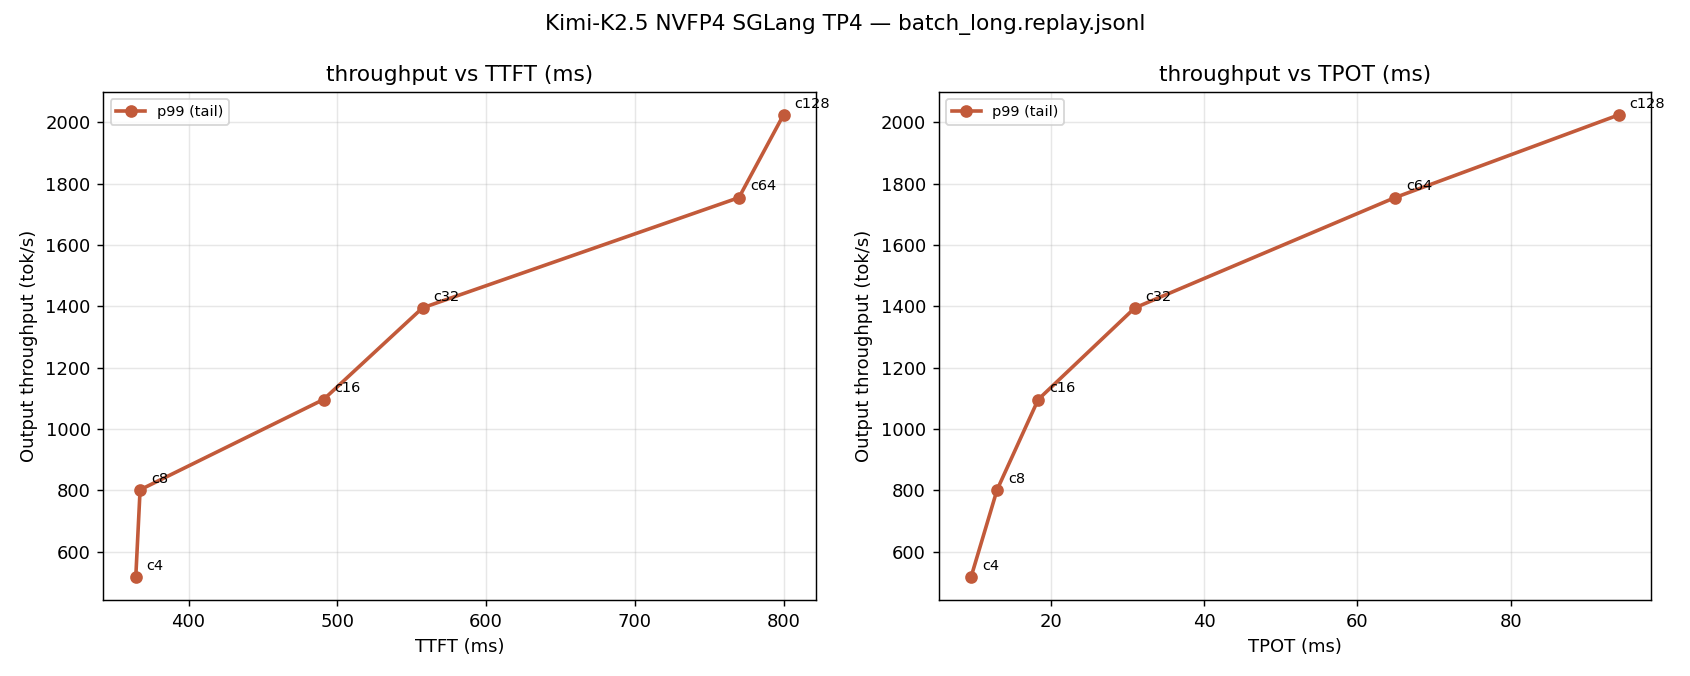

The file beside this chart, header and first rows:
concurrency, completed_turns, failed_turns, request_throughput_per_s, output_throughput_tok_per_s, total_token_throughput_tok_per_s, ttft_p50_ms, ttft_p95_ms, ttft_p99_ms, tpot_p50_ms, tpot_p95_ms, tpot_p99_ms, e2e_p50_ms, e2e_p95_ms, e2e_p99_ms, isl_median, osl_median, cache_hit_rate
4, 1769, 0, 0.3467, 516.6, 2762, 197.4, 212, 364.5, 7.5, 8.63, 9.57, 6002, 40382, 65637, 5369, 766, 0.0
8, 1769, 0, 0.5378, 801.4, 4284, 200.6, 215.6, 367.4, 9.68, 11.19, 12.97, 7702, 51719, 81347, 5369, 766, 0.0
16, 1769, 0, 0.7354, 1096, 5858, 202.9, 298, 490.8, 14.18, 16.37, 18.34, 10953, 75780, 114592, 5369, 766, 0.0
32, 1769, 0, 0.9359, 1395, 7455, 210.6, 358.6, 557.3, 21.08, 24.3, 30.95, 15676, 110112, 159217, 5369, 766, 0.0
64, 1769, 0, 1.177, 1754, 9378, 221.1, 392, 770, 30.98, 38.09, 64.9, 22609, 153423, 225845, 5369, 766, 0.0
128, 1769, 0, 1.358, 2024, 10820, 230.9, 740.7, 799.9, 41.2, 66.6, 94.11, 25622, 194497, 282653, 5369, 766, 0.0
